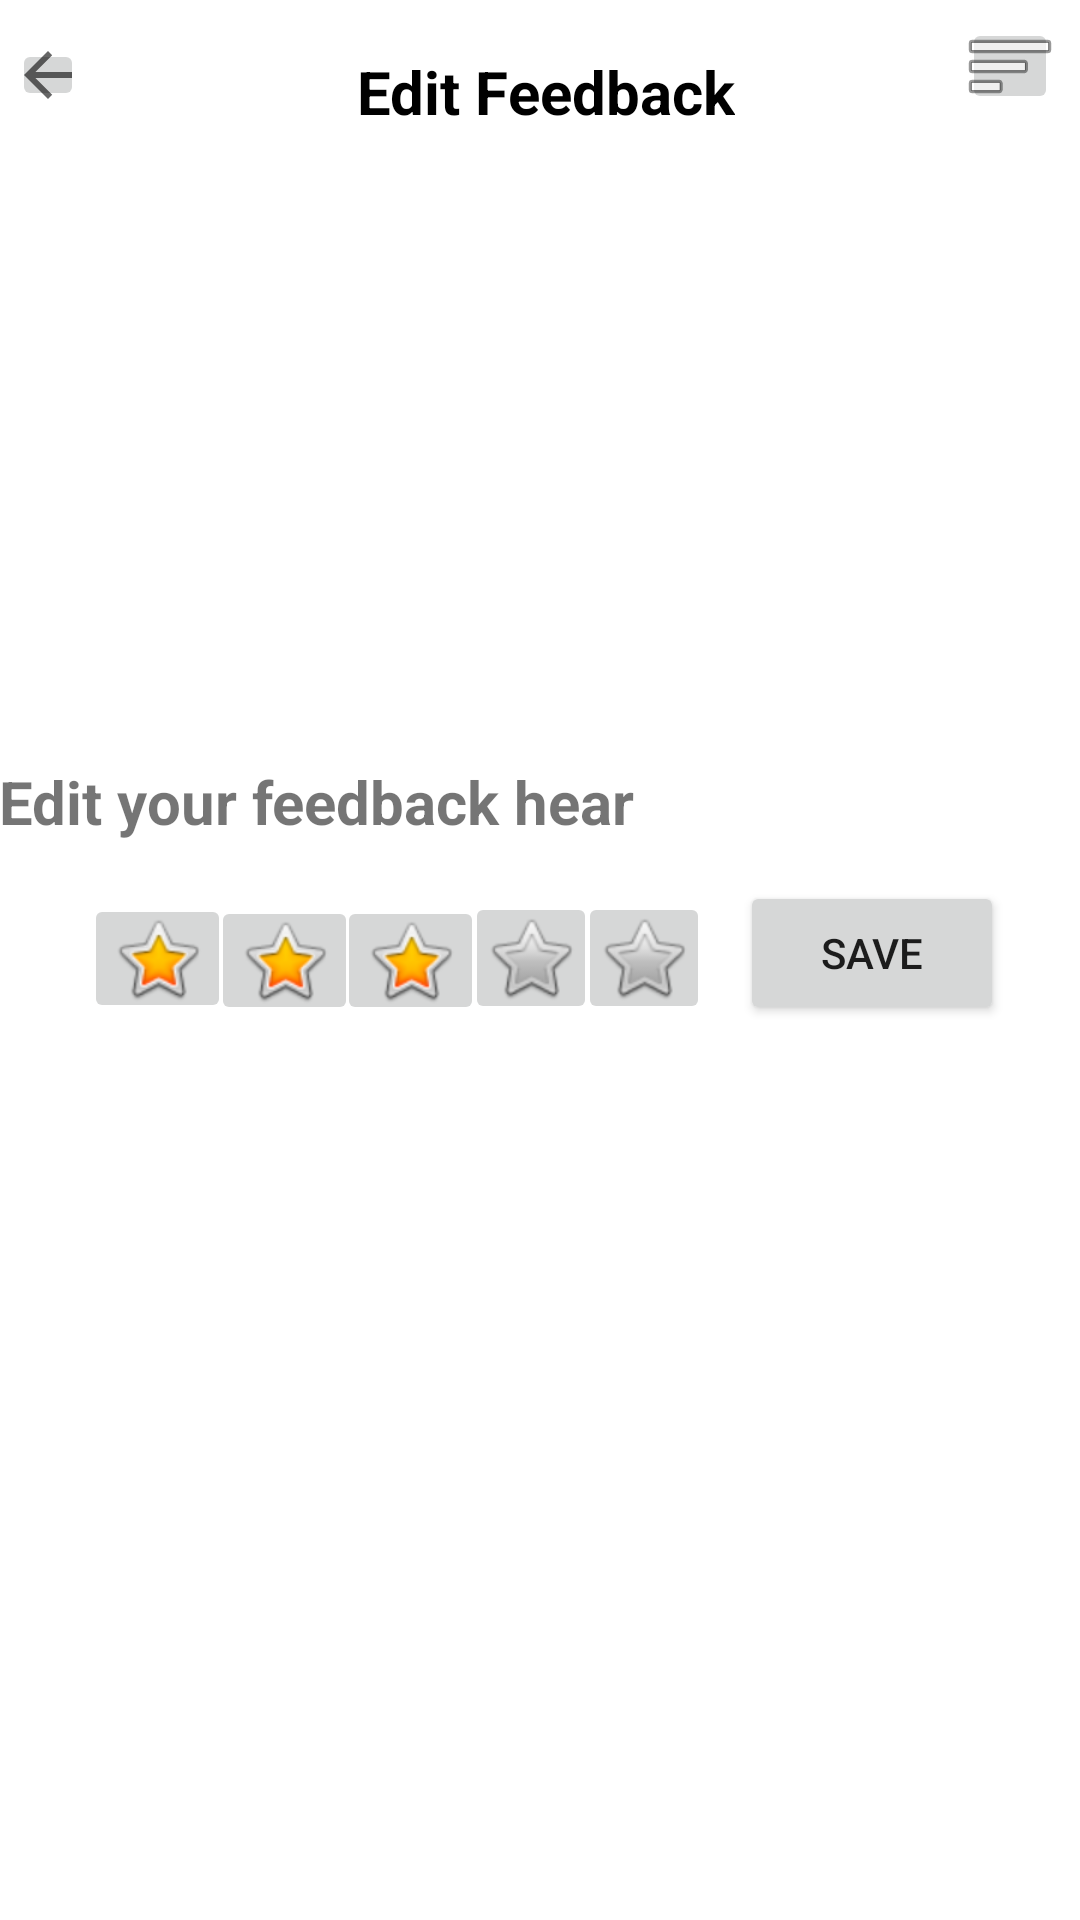

Layout XML and referenced resources for this Android screen:
<!-- AndroidManifest.xml: application theme Theme.MAD -->
<!-- res/layout/activity_edit_feedback.xml -->
<?xml version="1.0" encoding="utf-8"?>
<androidx.constraintlayout.widget.ConstraintLayout xmlns:android="http://schemas.android.com/apk/res/android"
    xmlns:app="http://schemas.android.com/apk/res-auto"
    xmlns:tools="http://schemas.android.com/tools"
    android:layout_width="match_parent"
    android:layout_height="match_parent"

    tools:context=".MainActivity"
    android:background="@drawable/bglight">


    <androidx.constraintlayout.utils.widget.ImageFilterButton
        android:id="@+id/imageFilterButton9"
        android:layout_width="wrap_content"
        android:layout_height="wrap_content"
        app:layout_constraintBottom_toBottomOf="parent"
        app:layout_constraintEnd_toEndOf="parent"
        app:layout_constraintHorizontal_bias="0.978"
        app:layout_constraintStart_toStartOf="parent"
        app:layout_constraintTop_toTopOf="parent"
        app:layout_constraintVertical_bias="0.01"
        app:srcCompat="@android:drawable/ic_menu_sort_by_size" />

    <androidx.constraintlayout.utils.widget.ImageFilterButton
        android:id="@+id/imageFilterButton8"
        android:layout_width="wrap_content"
        android:layout_height="wrap_content"
        app:layout_constraintBottom_toBottomOf="parent"
        app:layout_constraintEnd_toEndOf="parent"
        app:layout_constraintHorizontal_bias="0.012"
        app:layout_constraintStart_toStartOf="parent"
        app:layout_constraintTop_toTopOf="parent"
        app:layout_constraintVertical_bias="0.021"
        app:srcCompat="?attr/actionModeCloseDrawable" />

    <androidx.constraintlayout.utils.widget.ImageFilterButton
        android:id="@+id/imageFilterButton2"
        android:layout_width="49dp"
        android:layout_height="43dp"
        app:layout_constraintBottom_toBottomOf="parent"
        app:layout_constraintEnd_toEndOf="parent"
        app:layout_constraintHorizontal_bias="0.226"
        app:layout_constraintStart_toStartOf="parent"
        app:layout_constraintTop_toTopOf="parent"
        app:srcCompat="@android:drawable/btn_star_big_on" />

    <androidx.constraintlayout.utils.widget.ImageFilterButton
        android:id="@+id/imageFilterButton3"
        android:layout_width="49dp"
        android:layout_height="43dp"
        app:layout_constraintBottom_toBottomOf="parent"
        app:layout_constraintEnd_toEndOf="parent"
        app:layout_constraintHorizontal_bias="0.361"
        app:layout_constraintStart_toStartOf="parent"
        app:layout_constraintTop_toTopOf="parent"
        app:srcCompat="@android:drawable/btn_star_big_on" />

    <TextView
        android:id="@+id/textView"
        android:layout_width="362dp"
        android:layout_height="26dp"
        android:text="Edit your feedback hear"
        android:textSize="20sp"
        android:textStyle="bold"
        app:layout_constraintBottom_toBottomOf="parent"
        app:layout_constraintEnd_toEndOf="parent"
        app:layout_constraintHorizontal_bias="0.335"
        app:layout_constraintStart_toStartOf="parent"
        app:layout_constraintTop_toTopOf="parent"
        app:layout_constraintVertical_bias="0.413" />

    <androidx.constraintlayout.utils.widget.ImageFilterButton
        android:id="@+id/imageFilterButton"
        android:layout_width="49dp"
        android:layout_height="43dp"
        app:layout_constraintBottom_toBottomOf="parent"
        app:layout_constraintEnd_toEndOf="parent"
        app:layout_constraintHorizontal_bias="0.09"
        app:layout_constraintStart_toStartOf="parent"
        app:layout_constraintTop_toTopOf="parent"
        app:layout_constraintVertical_bias="0.499"
        app:srcCompat="@android:drawable/btn_star_big_on" />

    <androidx.constraintlayout.utils.widget.ImageFilterButton
        android:id="@+id/imageFilterButton4"
        android:layout_width="44dp"
        android:layout_height="44dp"
        app:layout_constraintBottom_toBottomOf="parent"
        app:layout_constraintEnd_toEndOf="parent"
        app:layout_constraintHorizontal_bias="0.49"
        app:layout_constraintStart_toStartOf="parent"
        app:layout_constraintTop_toTopOf="parent"
        app:layout_constraintVertical_bias="0.499"
        app:srcCompat="@android:drawable/btn_star_big_off" />

    <androidx.constraintlayout.utils.widget.ImageFilterButton
        android:id="@+id/imageFilterButton5"
        android:layout_width="44dp"
        android:layout_height="44dp"
        app:layout_constraintBottom_toBottomOf="parent"
        app:layout_constraintEnd_toEndOf="parent"
        app:layout_constraintHorizontal_bias="0.61"
        app:layout_constraintStart_toStartOf="parent"
        app:layout_constraintTop_toTopOf="parent"
        app:layout_constraintVertical_bias="0.499"
        app:srcCompat="@android:drawable/btn_star_big_off" />

    <Button
        android:id="@+id/button2"
        android:layout_width="wrap_content"
        android:layout_height="wrap_content"
        android:text="Save"
        app:layout_constraintBottom_toBottomOf="parent"
        app:layout_constraintEnd_toEndOf="parent"
        app:layout_constraintHorizontal_bias="0.907"
        app:layout_constraintStart_toStartOf="parent"
        app:layout_constraintTop_toTopOf="parent"
        app:layout_constraintVertical_bias="0.496" />

    <TextView
        android:id="@+id/textView2"
        android:layout_width="wrap_content"
        android:layout_height="wrap_content"
        android:text="Edit Feedback"
        android:textColor="@color/black"
        android:textSize="20sp"
        android:textStyle="bold"
        app:layout_constraintBottom_toBottomOf="parent"
        app:layout_constraintEnd_toEndOf="parent"
        app:layout_constraintHorizontal_bias="0.509"
        app:layout_constraintStart_toStartOf="parent"
        app:layout_constraintTop_toTopOf="parent"
        app:layout_constraintVertical_bias="0.028" />

</androidx.constraintlayout.widget.ConstraintLayout>
<!-- resources referenced by this layout -->
<resources>
  <color name="black">#FF000000</color>
  <style name="Theme.MAD" parent="Theme.MaterialComponents.DayNight.NoActionBar">
          
          <item name="colorPrimary">@color/white</item>
          <item name="colorPrimaryVariant">#494747</item>
          <item name="colorOnPrimary">@color/white</item>
          
          <item name="colorSecondary">@color/teal_200</item>
          <item name="colorSecondaryVariant">@color/teal_700</item>
          <item name="colorOnSecondary">@color/black</item>
          
          <item name="android:statusBarColor" tools:targetApi="l">?attr/colorPrimaryVariant</item>
          
      </style>
  <color name="white">#FFFFFFFF</color>
  <color name="teal_200">#FF03DAC5</color>
  <color name="teal_700">#FF018786</color>
</resources>
